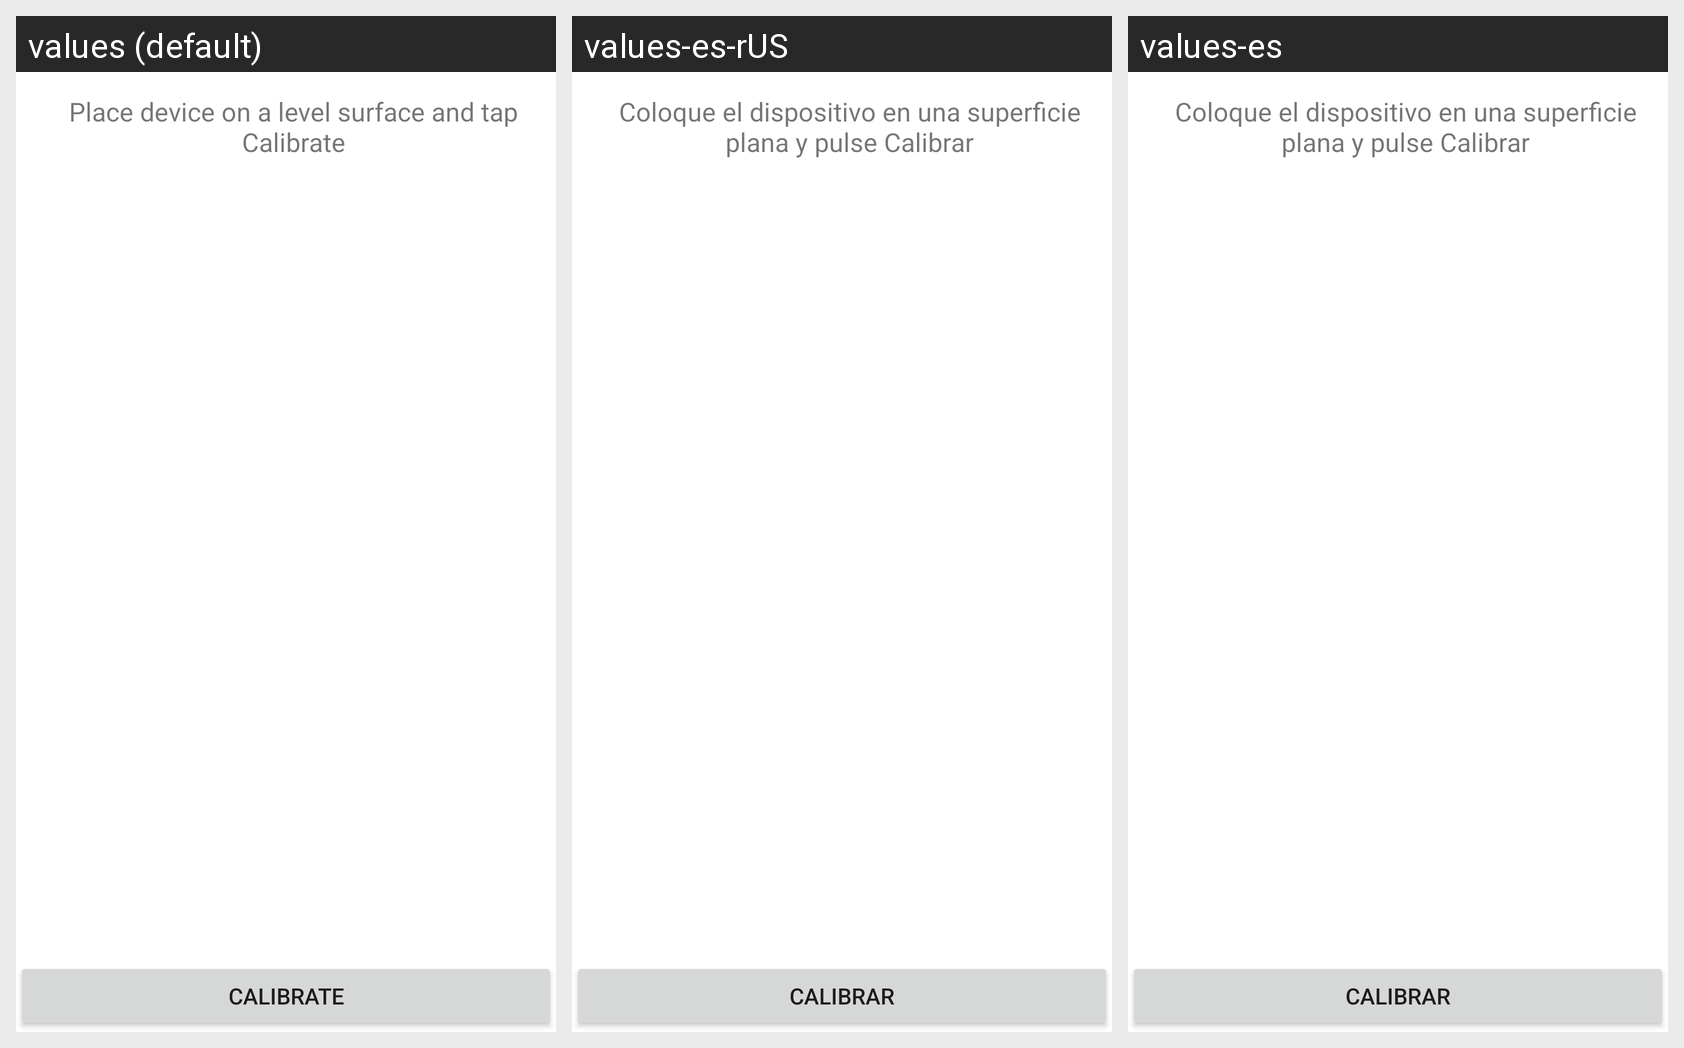

The same Android screen rendered under several of its app's locales, left to right. List the strings drawn on it with the default value and each locale's translation.
Android screen res/layout/gsensor.xml rendered under 3 locales, left to right: values (default), values-es-rUS, values-es. Device: Nexus 5 (rendered at 1080×1920; each locale shown at half size, 540×960, under a caption strip naming it); theme Theme.MaterialComponents.DayNight.NoActionBar.
Strings drawn on this screen, with the default value and each locale's value (text and hints the layout hard-codes, and strings that could not be matched under every locale, appear in the picture but are not listed):

gsensor_ready
  values: Place device on a level surface and tap Calibrate
  values-es-rUS: Coloque el dispositivo en una superficie plana y pulse Calibrar
  values-es: Coloque el dispositivo en una superficie plana y pulse Calibrar

gsensor_button2
  values: Calibrate
  values-es-rUS: Calibrar
  values-es: Calibrar
